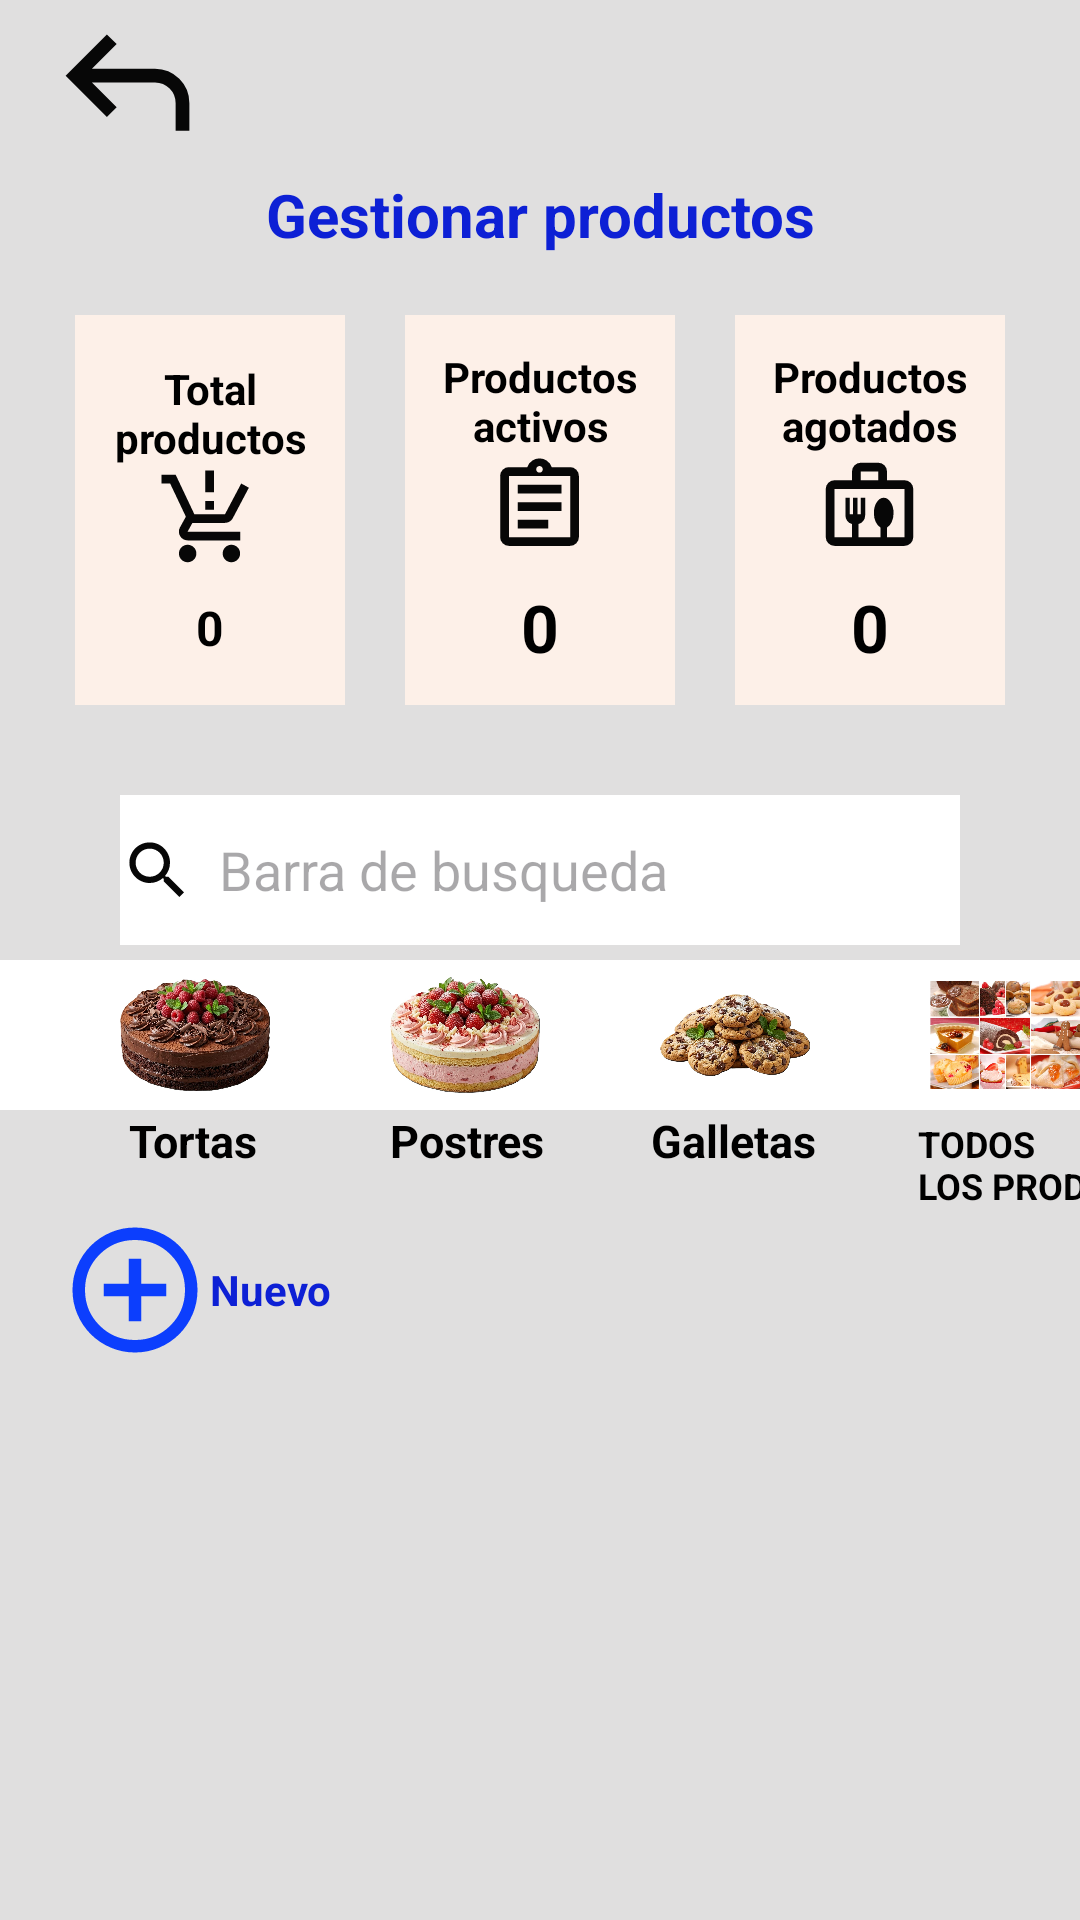

Android layout source for this screen:
<!-- AndroidManifest.xml: application theme Theme.MYODelicious -->
<!-- res/layout/fragment_gestion_productos.xml -->
<?xml version="1.0" encoding="utf-8"?>
<LinearLayout xmlns:android="http://schemas.android.com/apk/res/android"
    xmlns:tools="http://schemas.android.com/tools"
    android:id="@+id/main"
    android:layout_width="match_parent"
    android:layout_height="match_parent"
    android:orientation="vertical"
    android:background="@color/gris_claro"
    tools:context=".ui.main.admin.g_productos.GestionProductosFragment">

    <ImageView
        android:id="@+id/img_out_admin"
        android:layout_width="55dp"
        android:layout_height="55dp"
        android:layout_gravity="left"
        android:layout_marginLeft="15dp"
        android:src="@drawable/ic_regresar" />

    <TextView
        android:layout_width="match_parent"
        android:layout_height="wrap_content"
        android:text="@string/gestionar_productos"
        android:textColor="@color/blue"
        android:textSize="20sp"
        android:layout_marginTop="3dp"
        android:textAlignment="center"
        android:textStyle="bold"/>

    <FrameLayout
        android:layout_width="match_parent"
        android:layout_height="180dp">

        <LinearLayout
            android:layout_width="match_parent"
            android:layout_height="match_parent"
            android:orientation="horizontal"
            android:gravity="center_horizontal">

                <LinearLayout
                    android:id="@+id/cv_t_prod"
                    android:layout_width="90dp"
                    android:layout_height="130dp"
                    android:background="@color/crema"
                    android:layout_marginTop="20dp"
                    android:orientation="vertical"
                    android:gravity="center"
                    android:padding="8dp">

                    <TextView
                        android:layout_width="wrap_content"
                        android:layout_height="wrap_content"
                        android:text="@string/total_productos"
                        android:textAlignment="center"
                        android:textColor="@color/black"
                        android:textStyle="bold"/>

                    <ImageView
                        android:layout_width="35dp"
                        android:layout_height="35dp"
                        android:src="@drawable/ic_productos"/>

                    <TextView
                        android:id="@+id/tv_valor_ventas"
                        android:layout_width="wrap_content"
                        android:layout_height="wrap_content"
                        android:text="@string/total_prod"
                        android:textColor="@color/black"
                        android:textSize="16sp"
                        android:textStyle="bold"
                        android:layout_marginTop="8dp"/>
                </LinearLayout>

                <LinearLayout
                    android:id="@+id/cv_p_activos"
                    android:layout_width="90dp"
                    android:layout_height="130dp"
                    android:background="@color/crema"
                    android:layout_marginTop="20dp"
                    android:orientation="vertical"
                    android:gravity="center"
                    android:padding="8dp"
                    android:layout_marginLeft="20dp">

                    <TextView
                        android:layout_width="wrap_content"
                        android:layout_height="wrap_content"
                        android:text="@string/productos_activos"
                        android:textColor="@color/black"
                        android:textStyle="bold"
                        android:textAlignment="center"/>

                    <ImageView
                        android:layout_width="35dp"
                        android:layout_height="35dp"
                        android:src="@drawable/ic_ordenes_realizaadas"/>

                    <TextView
                        android:id="@+id/tv_valor_pedidos"
                        android:layout_width="wrap_content"
                        android:layout_height="wrap_content"
                        android:text="@string/cero"
                        android:textColor="@color/black"
                        android:textSize="22sp"
                        android:textStyle="bold"
                        android:layout_marginTop="8dp"/>
                </LinearLayout>

                <LinearLayout
                    android:id="@+id/cv_p_agotados"
                    android:layout_width="90dp"
                    android:layout_height="130dp"
                    android:background="@color/crema"
                    android:layout_marginTop="20dp"
                    android:orientation="vertical"
                    android:gravity="center"
                    android:padding="8dp"
                    android:layout_marginLeft="20dp">

                    <TextView
                        android:layout_width="wrap_content"
                        android:layout_height="wrap_content"
                        android:text="@string/productos_agotados"
                        android:textColor="@color/black"
                        android:textStyle="bold"
                        android:textAlignment="center"/>

                    <ImageView
                        android:layout_width="35dp"
                        android:layout_height="35dp"
                        android:src="@drawable/ic_com"/>

                    <TextView
                        android:id="@+id/tv_valor_usuarios"
                        android:layout_width="wrap_content"
                        android:layout_height="wrap_content"
                        android:text="@string/cero"
                        android:textColor="@color/black"
                        android:textSize="22sp"
                        android:textStyle="bold"
                        android:layout_marginTop="8dp"/>
                </LinearLayout>

        </LinearLayout>

    </FrameLayout>

    <LinearLayout
        android:id="@+id/ly_buscar"
        android:layout_width="280dp"
        android:layout_height="wrap_content"
        android:background="@color/white"
        android:layout_gravity="center"
        android:orientation="horizontal">

        <ImageView
            android:layout_width="25dp"
            android:layout_height="50dp"
            android:src="@drawable/ic_buscar"/>

        <EditText
            android:id="@+id/et_buscar"
            android:layout_width="match_parent"
            android:layout_height="48dp"
            android:hint="@string/barra_de_busqueda"
            android:background="@android:color/transparent"
            android:imeOptions="actionSearch"
            android:inputType="text"
            android:singleLine="true"
            android:layout_gravity="center_vertical"
            android:layout_marginLeft="8dp"/>

    </LinearLayout>

    <LinearLayout
        android:layout_width="match_parent"
        android:layout_height="50dp"
        android:background="@color/white"
        android:orientation="horizontal"
        android:layout_marginTop="5dp"
        android:layout_gravity="center"
        android:gravity="left"
        >

        <ImageView
            android:id="@+id/imn_torta_choc"
            android:layout_width="50dp"
            android:layout_height="40dp"
            android:layout_marginTop="5dp"
            android:layout_marginLeft="40dp"
            android:src="@drawable/torta_chocolate"/>

        <ImageView
            android:id="@+id/img_postre"
            android:layout_width="50dp"
            android:layout_height="40dp"
            android:layout_marginTop="5dp"
            android:layout_marginLeft="40dp"
            android:src="@drawable/postre_fresa"/>

        <ImageView
            android:id="@+id/img_galleta"
            android:layout_width="50dp"
            android:layout_height="40dp"
            android:layout_marginTop="5dp"
            android:layout_marginLeft="40dp"
            android:src="@drawable/galletas"/>

        <ImageView
            android:id="@+id/img_all_prod"
            android:layout_width="50dp"
            android:layout_height="40dp"
            android:layout_marginTop="5dp"
            android:layout_marginLeft="40dp"
            android:src="@drawable/todos"/>

    </LinearLayout>

    <LinearLayout
        android:layout_width="match_parent"
        android:layout_height="35dp"
        android:orientation="horizontal"
        android:layout_gravity="center"
        android:gravity="left"
        >

        <TextView
            android:layout_width="60dp"
            android:layout_height="wrap_content"
            android:text="@string/tortas"
            android:textColor="@color/black"
            android:textSize="15sp"
            android:textStyle="bold"
            android:layout_marginLeft="40dp"
            android:layout_marginStart="43dp"/>

        <TextView
            android:layout_width="60dp"
            android:layout_height="wrap_content"
            android:text="@string/postres"
            android:textColor="@color/black"
            android:textSize="15sp"
            android:textStyle="bold"
            android:layout_marginLeft="40dp"
            android:layout_marginStart="27dp"/>

        <TextView
            android:layout_width="60dp"
            android:layout_height="wrap_content"
            android:text="@string/galletas"
            android:textColor="@color/black"
            android:textSize="15sp"
            android:textStyle="bold"
            android:layout_marginLeft="40dp"
            android:layout_marginStart="27dp"/>

        <TextView
            android:layout_width="60dp"
            android:layout_height="wrap_content"
            android:text="@string/todos_los_productos"
            android:textColor="@color/black"
            android:textSize="12sp"
            android:textStyle="bold"
            android:layout_marginLeft="40dp"
            android:layout_marginStart="29dp"/>


    </LinearLayout>

    <LinearLayout
        android:id="@+id/ly_nuevo_prod"
        android:layout_width="wrap_content"
        android:layout_height="wrap_content"
        android:orientation="horizontal"
        android:layout_marginLeft="20dp"
        android:gravity="center">


        <ImageView
            android:layout_width="50dp"
            android:layout_height="50dp"
            android:src="@drawable/ic_agregar" />

        <TextView
            android:layout_width="wrap_content"
            android:layout_height="wrap_content"
            android:text="@string/nuevo"
            android:textColor="@color/blue"
            android:textStyle="bold" />

    </LinearLayout>


    <androidx.recyclerview.widget.RecyclerView
        android:id="@+id/rv_productos"
        android:layout_width="match_parent"
        android:layout_height="0dp"
        android:layout_weight="1"
        android:padding="10dp"
        android:layout_marginTop="15dp"
        android:clipToPadding="false"/>

</LinearLayout>
<!-- resources referenced by this layout -->
<resources>
  <color name="black">#FF000000</color>
  <color name="blue">#0D20D5</color>
  <color name="crema">#fdf0e8</color>
  <color name="gris_claro">#E0DFDF</color>
  <color name="white">#FFFFFFFF</color>
  <!-- drawable ic_agregar (drawable) -->
  <vector xmlns:android="http://schemas.android.com/apk/res/android" android:height="24dp" android:tint="#0C3EFD" android:viewportHeight="960" android:viewportWidth="960" android:width="24dp">
        
      <path android:fillColor="@android:color/white" android:pathData="M440,680L520,680L520,520L680,520L680,440L520,440L520,280L440,280L440,440L280,440L280,520L440,520L440,680ZM480,880Q397,880 324,848.5Q251,817 197,763Q143,709 111.5,636Q80,563 80,480Q80,397 111.5,324Q143,251 197,197Q251,143 324,111.5Q397,80 480,80Q563,80 636,111.5Q709,143 763,197Q817,251 848.5,324Q880,397 880,480Q880,563 848.5,636Q817,709 763,763Q709,817 636,848.5Q563,880 480,880ZM480,800Q614,800 707,707Q800,614 800,480Q800,346 707,253Q614,160 480,160Q346,160 253,253Q160,346 160,480Q160,614 253,707Q346,800 480,800ZM480,480Q480,480 480,480Q480,480 480,480Q480,480 480,480Q480,480 480,480Q480,480 480,480Q480,480 480,480Q480,480 480,480Q480,480 480,480Z"/>
      
  </vector>
  <!-- drawable ic_buscar (drawable) -->
  <vector xmlns:android="http://schemas.android.com/apk/res/android" android:height="24dp" android:tint="#070707" android:viewportHeight="24" android:viewportWidth="24" android:width="24dp">
        
      <path android:fillColor="@android:color/white" android:pathData="M15.5,14h-0.79l-0.28,-0.27C15.41,12.59 16,11.11 16,9.5 16,5.91 13.09,3 9.5,3S3,5.91 3,9.5 5.91,16 9.5,16c1.61,0 3.09,-0.59 4.23,-1.57l0.27,0.28v0.79l5,4.99L20.49,19l-4.99,-5zM9.5,14C7.01,14 5,11.99 5,9.5S7.01,5 9.5,5 14,7.01 14,9.5 11.99,14 9.5,14z"/>
      
  </vector>
  <!-- drawable ic_productos (drawable) -->
  <vector xmlns:android="http://schemas.android.com/apk/res/android" android:height="24dp" android:tint="#070707" android:viewportHeight="24" android:viewportWidth="24" android:width="24dp">
        
      <path android:fillColor="@android:color/white" android:pathData="M13,10h-2V8h2V10zM13,6h-2V1h2V6zM7,18c-1.1,0 -1.99,0.9 -1.99,2S5.9,22 7,22s2,-0.9 2,-2S8.1,18 7,18zM17,18c-1.1,0 -1.99,0.9 -1.99,2s0.89,2 1.99,2s2,-0.9 2,-2S18.1,18 17,18zM8.1,13h7.45c0.75,0 1.41,-0.41 1.75,-1.03L21,4.96L19.25,4l-3.7,7H8.53L4.27,2H1v2h2l3.6,7.59l-1.35,2.44C4.52,15.37 5.48,17 7,17h12v-2H7L8.1,13z"/>
      
  </vector>
  <!-- drawable ic_regresar (drawable) -->
  <vector xmlns:android="http://schemas.android.com/apk/res/android" android:autoMirrored="true" android:height="24dp" android:tint="#070707" android:viewportHeight="960" android:viewportWidth="960" android:width="24dp">
        
      <path android:fillColor="@android:color/white" android:pathData="M760,760L760,600Q760,550 725,515Q690,480 640,480L273,480L417,624L360,680L120,440L360,200L417,256L273,400L640,400Q723,400 781.5,458.5Q840,517 840,600L840,760L760,760Z"/>
      
  </vector>
  <string name="barra_de_busqueda">Barra de busqueda</string>
  <string name="cero">0</string>
  <string name="galletas">Galletas</string>
  <string name="gestionar_productos">Gestionar productos</string>
  <string name="nuevo">Nuevo</string>
  <string name="postres">Postres</string>
  <string name="productos_activos">Productos activos</string>
  <string name="productos_agotados">Productos agotados</string>
  <string name="todos_los_productos">TODOS LOS PRODUCTOS</string>
  <string name="tortas">Tortas</string>
  <string name="total_prod">0</string>
  <string name="total_productos">Total productos</string>
  <style name="Theme.MYODelicious" parent="Base.Theme.MYODelicious">
          <item name="colorPrimary">@color/gris</item>
      </style>
  <style name="Base.Theme.MYODelicious" parent="Theme.Material3.DayNight.NoActionBar">
          
          
      </style>
  <color name="gris">#787474</color>
</resources>
